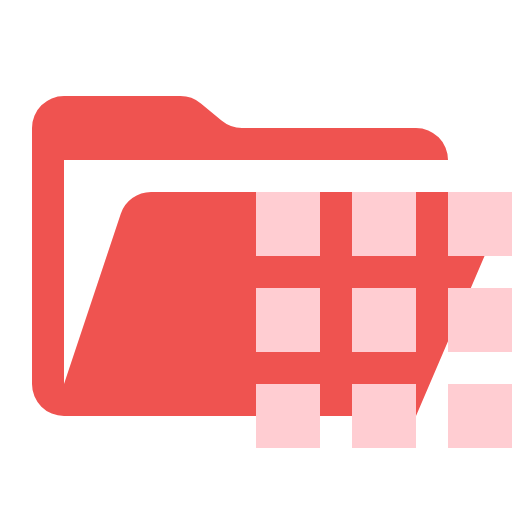
t = 0.00 s
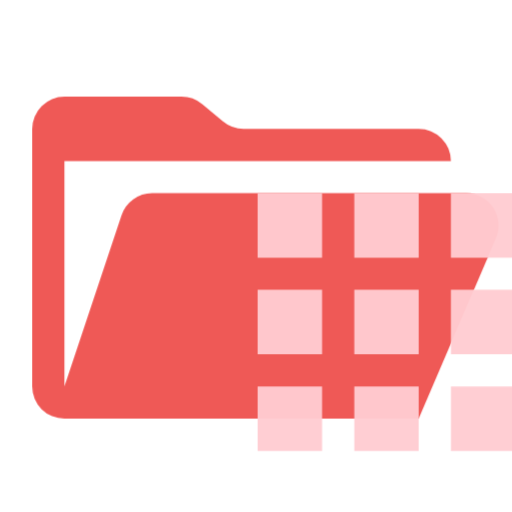
t = 0.38 s
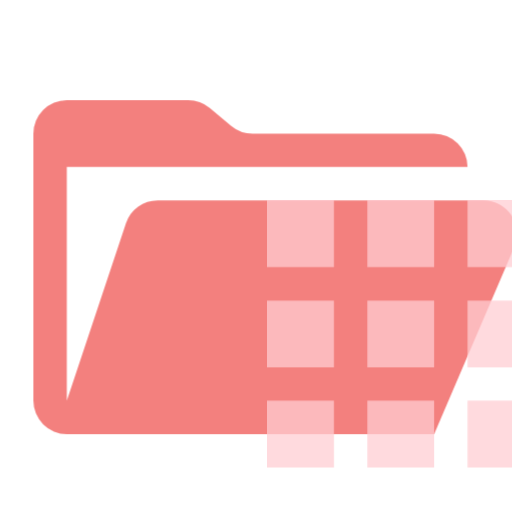
t = 1.13 s
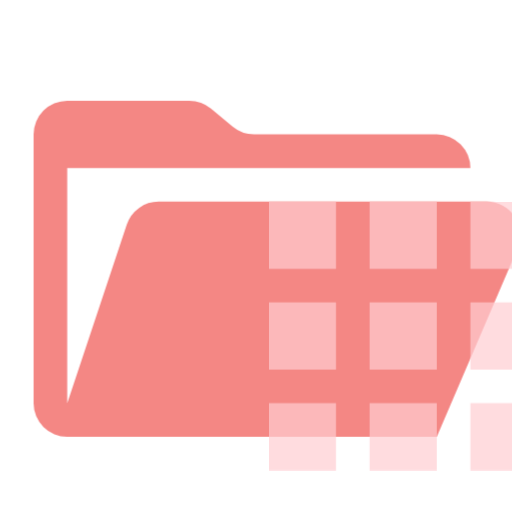
t = 1.50 s
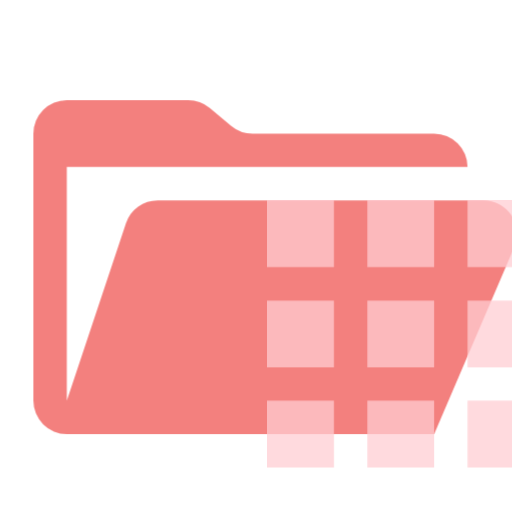
t = 1.88 s
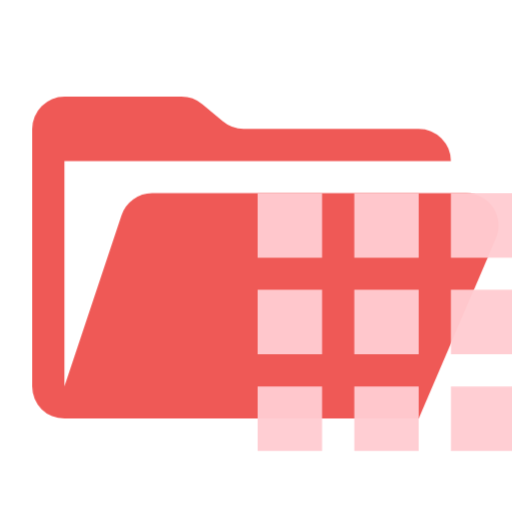
t = 2.63 s

The animated SVG that drew these frames (rendered in a browser with its animation timeline set to each time). Animation: 1 CSS @keyframes rule; one cycle of 3.00 s, repeats indefinitely.

<svg xmlns="http://www.w3.org/2000/svg" viewBox="0 0 32 32" shape-rendering="geometricPrecision">
      <style>
        .animated { 
          animation: breathing 3s ease-in-out infinite;
        }
        @keyframes breathing {
          0% { opacity: 1; transform: scale(1); }
          50% { opacity: 0.7; transform: scale(1.05); }
          100% { opacity: 1; transform: scale(1); }
        }
      </style><path class="animated" fill="#ef5350" d="M28.967 12H9.442a2 2 0 0 0-1.898 1.368L4 24V10h24a2 2 0 0 0-2-2H15.124a2 2 0 0 1-1.28-.464l-1.288-1.072A2 2 0 0 0 11.276 6H4a2 2 0 0 0-2 2v16a2 2 0 0 0 2 2h22l4.805-11.212A2 2 0 0 0 28.967 12"/><path class="animated" fill="#ffcdd2" d="M16 12h4v4h-4zm6 0h4v4h-4zm6 0h4v4h-4zm-12 6h4v4h-4zm6 0h4v4h-4zm6 0h4v4h-4zm-12 6h4v4h-4zm6 0h4v4h-4zm6 0h4v4h-4z"/></svg>